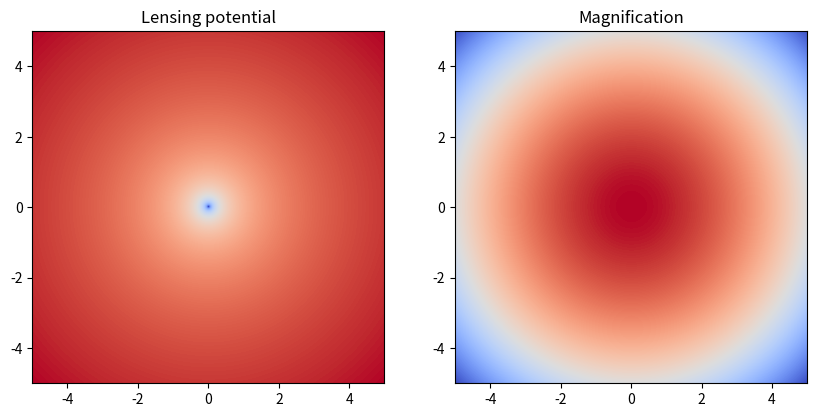

The matplotlib source for this figure:
import numpy as np
import matplotlib.pyplot as plt

# Define constants
G = 6.6743e-11  # m^3/kg*s^2
c = 299792458  # m/s
M = 4.3e6 * 1.98855e30  # kg, mass of Sagittarius A*
D_s = 8.5 * 3.086e16  # m, distance to the source (a star)
D_ls = 2.6 * 3.086e16  # m, distance between the lens (black hole) and the source
theta_E = np.sqrt(4 * G * M * D_ls / (c**2 * D_s))  # Einstein radius

# Set up coordinate system
nx = 500
ny = 500
xmin, xmax, ymin, ymax = -5, 5, -5, 5
x = np.linspace(xmin, xmax, nx)
y = np.linspace(ymin, ymax, ny)
xx, yy = np.meshgrid(x, y)

# Calculate lensing potential and deflection angle
phi = theta_E**2 / 2 * np.log((xx**2 + yy**2) / (theta_E**2))
alpha_x = 4 * G * M / (c**2 * D_ls) * xx / (xx**2 + yy**2)
alpha_y = 4 * G * M / (c**2 * D_ls) * yy / (xx**2 + yy**2)

# Calculate image positions and magnifications
x_image = xx - alpha_x
y_image = yy - alpha_y
magnification = 1 / (1 - 2 * G * M / (c**2 * (xx**2 + yy**2)))

# Plot results
fig, ax = plt.subplots(1, 2, figsize=(10, 5))
ax[0].imshow(phi, extent=(xmin, xmax, ymin, ymax), cmap='coolwarm')
ax[0].set_title('Lensing potential')
ax[1].imshow(magnification, extent=(xmin, xmax, ymin, ymax), cmap='coolwarm')
ax[1].set_title('Magnification')
plt.show()
